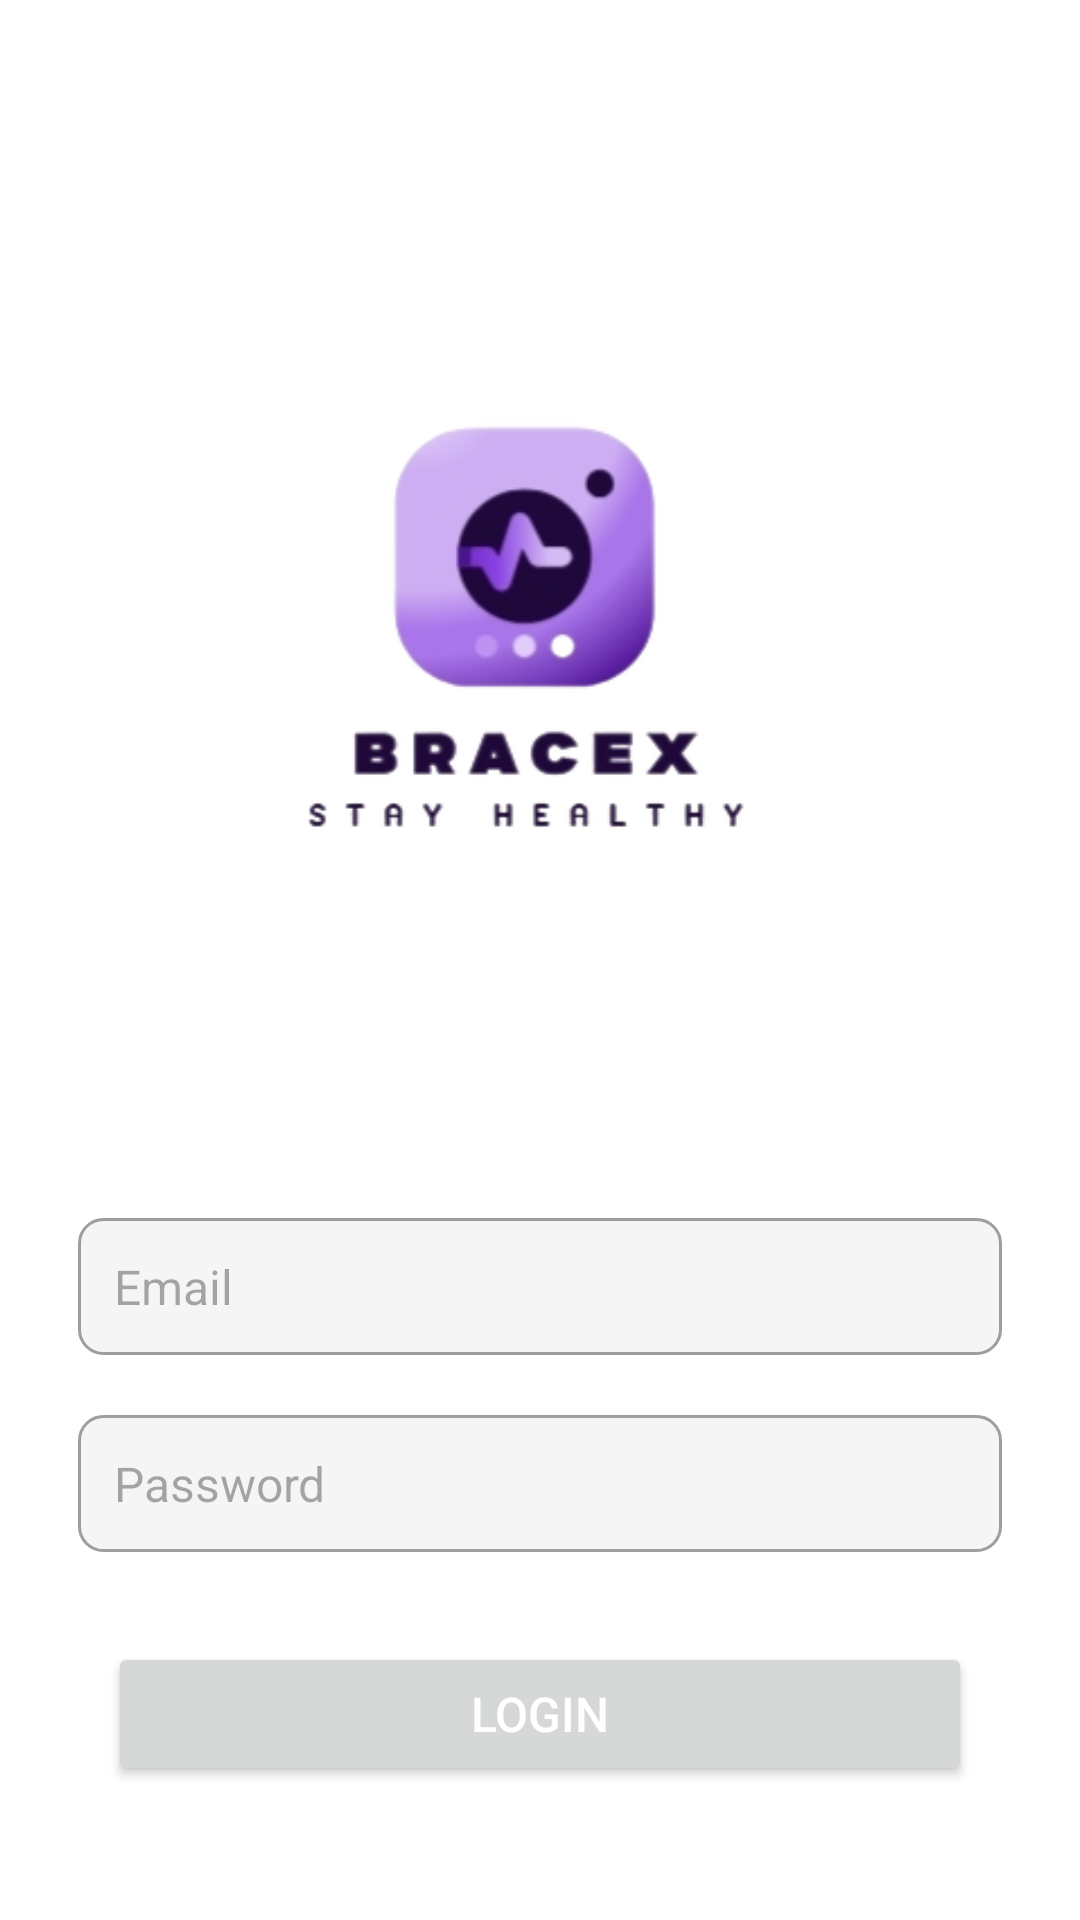

The Android layout XML behind this screen, and the referenced resources:
<!-- AndroidManifest.xml: application theme Theme.BraceX -->
<!-- res/layout/activity_login.xml -->
<RelativeLayout

    xmlns:android="http://schemas.android.com/apk/res/android"
    android:layout_width="match_parent"
    android:layout_height="match_parent"
    android:background="@color/white"
    android:id="@+id/main"
    android:padding="16dp">


    
    <ImageView
        android:id="@+id/app_logo"
        android:layout_width="900dp"
        android:layout_height="300dp"
        android:layout_centerHorizontal="true"
        android:layout_marginTop="50dp"
        android:src="@drawable/logo"
        android:contentDescription="App Logo" />

    
    <EditText
        android:id="@+id/email_input"
        android:layout_width="match_parent"
        android:layout_height="wrap_content"
        android:hint="Email"
        android:inputType="textEmailAddress"
        android:layout_below="@id/app_logo"
        android:layout_marginTop="40dp"
        android:padding="12dp"
        android:background="@drawable/rounded_edittext"
        android:layout_marginHorizontal="10dp"
        android:textSize="16sp" />

    
    <EditText
        android:id="@+id/password_input"
        android:layout_width="match_parent"
        android:layout_height="wrap_content"
        android:hint="Password"
        android:inputType="textPassword"
        android:layout_below="@id/email_input"
        android:layout_marginTop="20dp"
        android:padding="12dp"
        android:background="@drawable/rounded_edittext"
        android:layout_marginHorizontal="10dp"
        android:textSize="16sp" />

    
    <Button
        android:id="@+id/signin_button"
        android:layout_width="match_parent"
        android:layout_height="wrap_content"
        android:layout_below="@id/password_input"
        android:layout_marginTop="30dp"
        android:layout_marginHorizontal="20dp"
        android:padding="12dp"

        android:text="Login"
        android:textColor="@color/white"
        android:textSize="16sp" />

    
    <Button
        android:id="@+id/signup_button"
        android:layout_width="match_parent"
        android:layout_height="wrap_content"
        android:layout_below="@id/signin_button"
        android:layout_marginTop="200dp"
        android:layout_marginHorizontal="20dp"
        android:padding="12dp"
        android:text="Sign Up ?"
        android:backgroundTint="@color/white"
        android:textColor="@color/black"
        android:textStyle="bold"
        android:textColorHint="@color/black"
        android:textSize="16sp" />

</RelativeLayout>
<!-- resources referenced by this layout -->
<resources>
  <color name="black">#000000</color>
  <color name="white">#FFFFFF</color>
  <!-- drawable logo: png bitmap (drawable, 38620 bytes) -->
  <!-- drawable rounded_edittext (drawable) -->
  <shape xmlns:android="http://schemas.android.com/apk/res/android">
      <corners android:radius="8dp" />
      <solid android:color="@color/light_gray" />
      <stroke
          android:width="1dp"
          android:color="@color/dark_gray" />
  </shape>
  <style name="Theme.BraceX" parent="Base.Theme.BraceX" />
  <color name="light_gray">#F5F5F5</color>
  <color name="dark_gray">#9E9E9E</color>
  <style name="Base.Theme.BraceX" parent="Theme.Material3.DayNight.NoActionBar">
          
          
      </style>
</resources>
